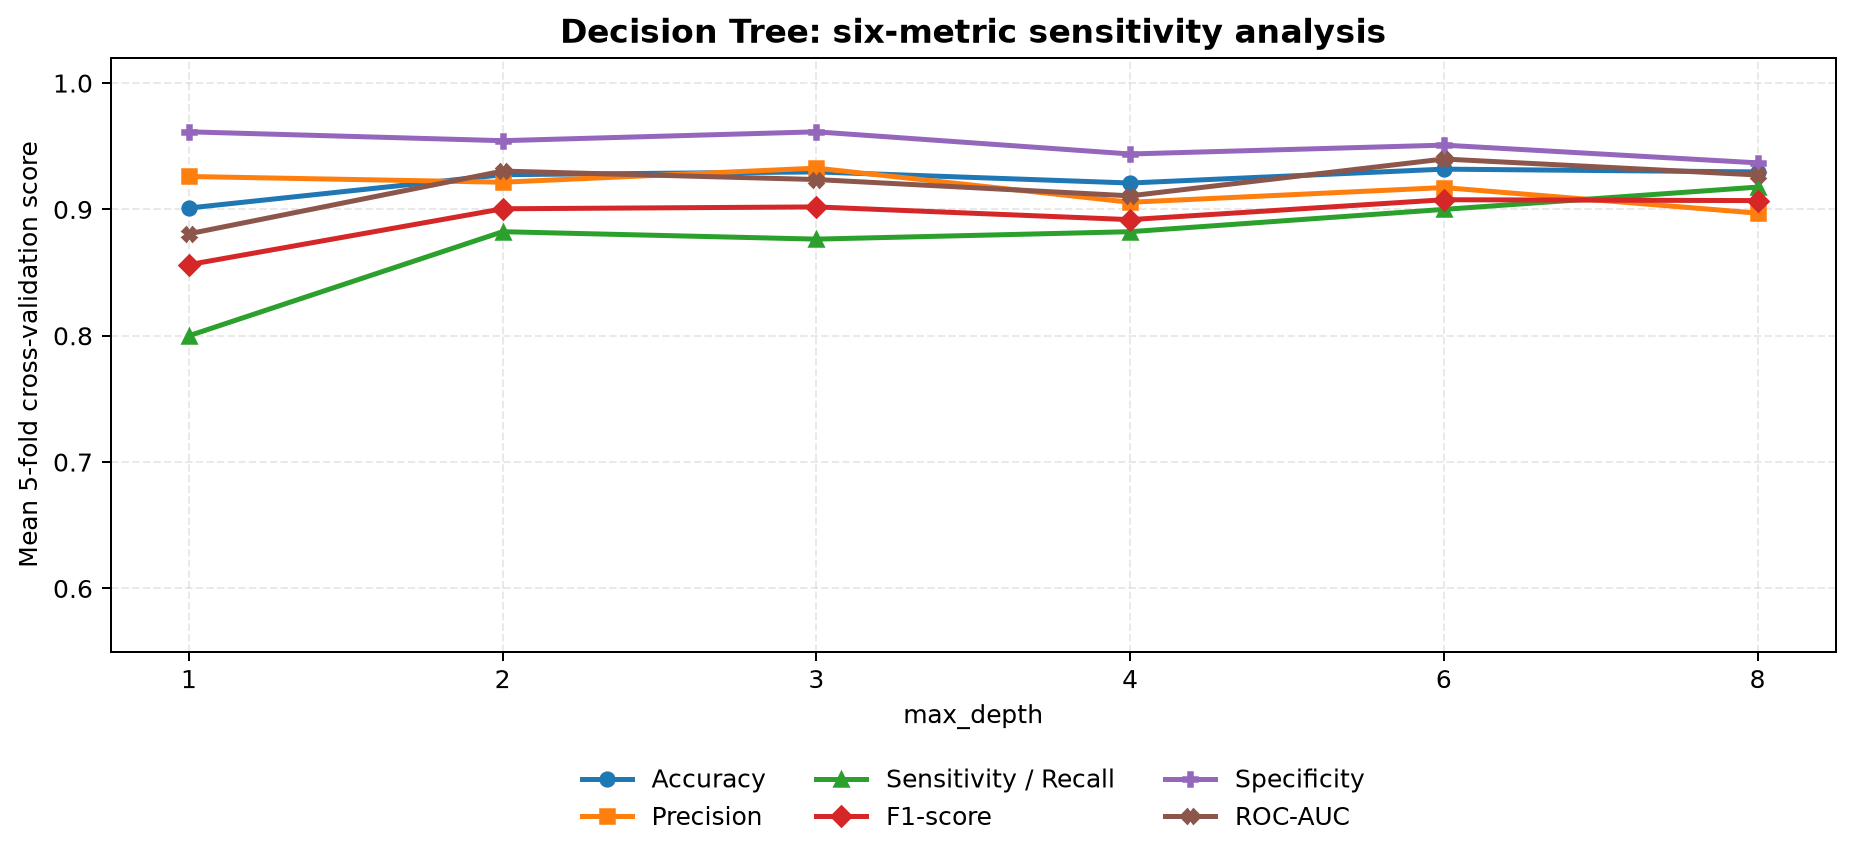

The data file committed next to this chart (first rows):
algorithm, parameter_value, mean_accuracy, std_accuracy, mean_precision, std_precision, mean_sensitivity, std_sensitivity, mean_f1, std_f1, mean_specificity, std_specificity, mean_roc_auc, std_roc_auc, mean_fit_time
Decision Tree, 1, 0.9011, 0.02907, 0.9261, 0.02508, 0.8, 0.08422, 0.8562, 0.04778, 0.9614, 0.01468, 0.8807, 0.03978, 0.004707
Decision Tree, 2, 0.9275, 0.02866, 0.9215, 0.0431, 0.8824, 0.05882, 0.9005, 0.0394, 0.9544, 0.02661, 0.9303, 0.03503, 0.004856
Decision Tree, 3, 0.9297, 0.03694, 0.9327, 0.04854, 0.8765, 0.08161, 0.902, 0.05179, 0.9614, 0.02883, 0.9236, 0.05003, 0.005337
Decision Tree, 4, 0.9209, 0.0351, 0.9056, 0.05093, 0.8824, 0.08055, 0.8919, 0.04883, 0.9439, 0.03138, 0.9107, 0.04855, 0.006213
Decision Tree, 6, 0.9319, 0.04213, 0.9173, 0.05974, 0.9, 0.07083, 0.9077, 0.05688, 0.9509, 0.03595, 0.9399, 0.03847, 0.006489
Decision Tree, 8, 0.9297, 0.03694, 0.897, 0.04998, 0.9176, 0.05261, 0.907, 0.04832, 0.9368, 0.03187, 0.9272, 0.03956, 0.006375
